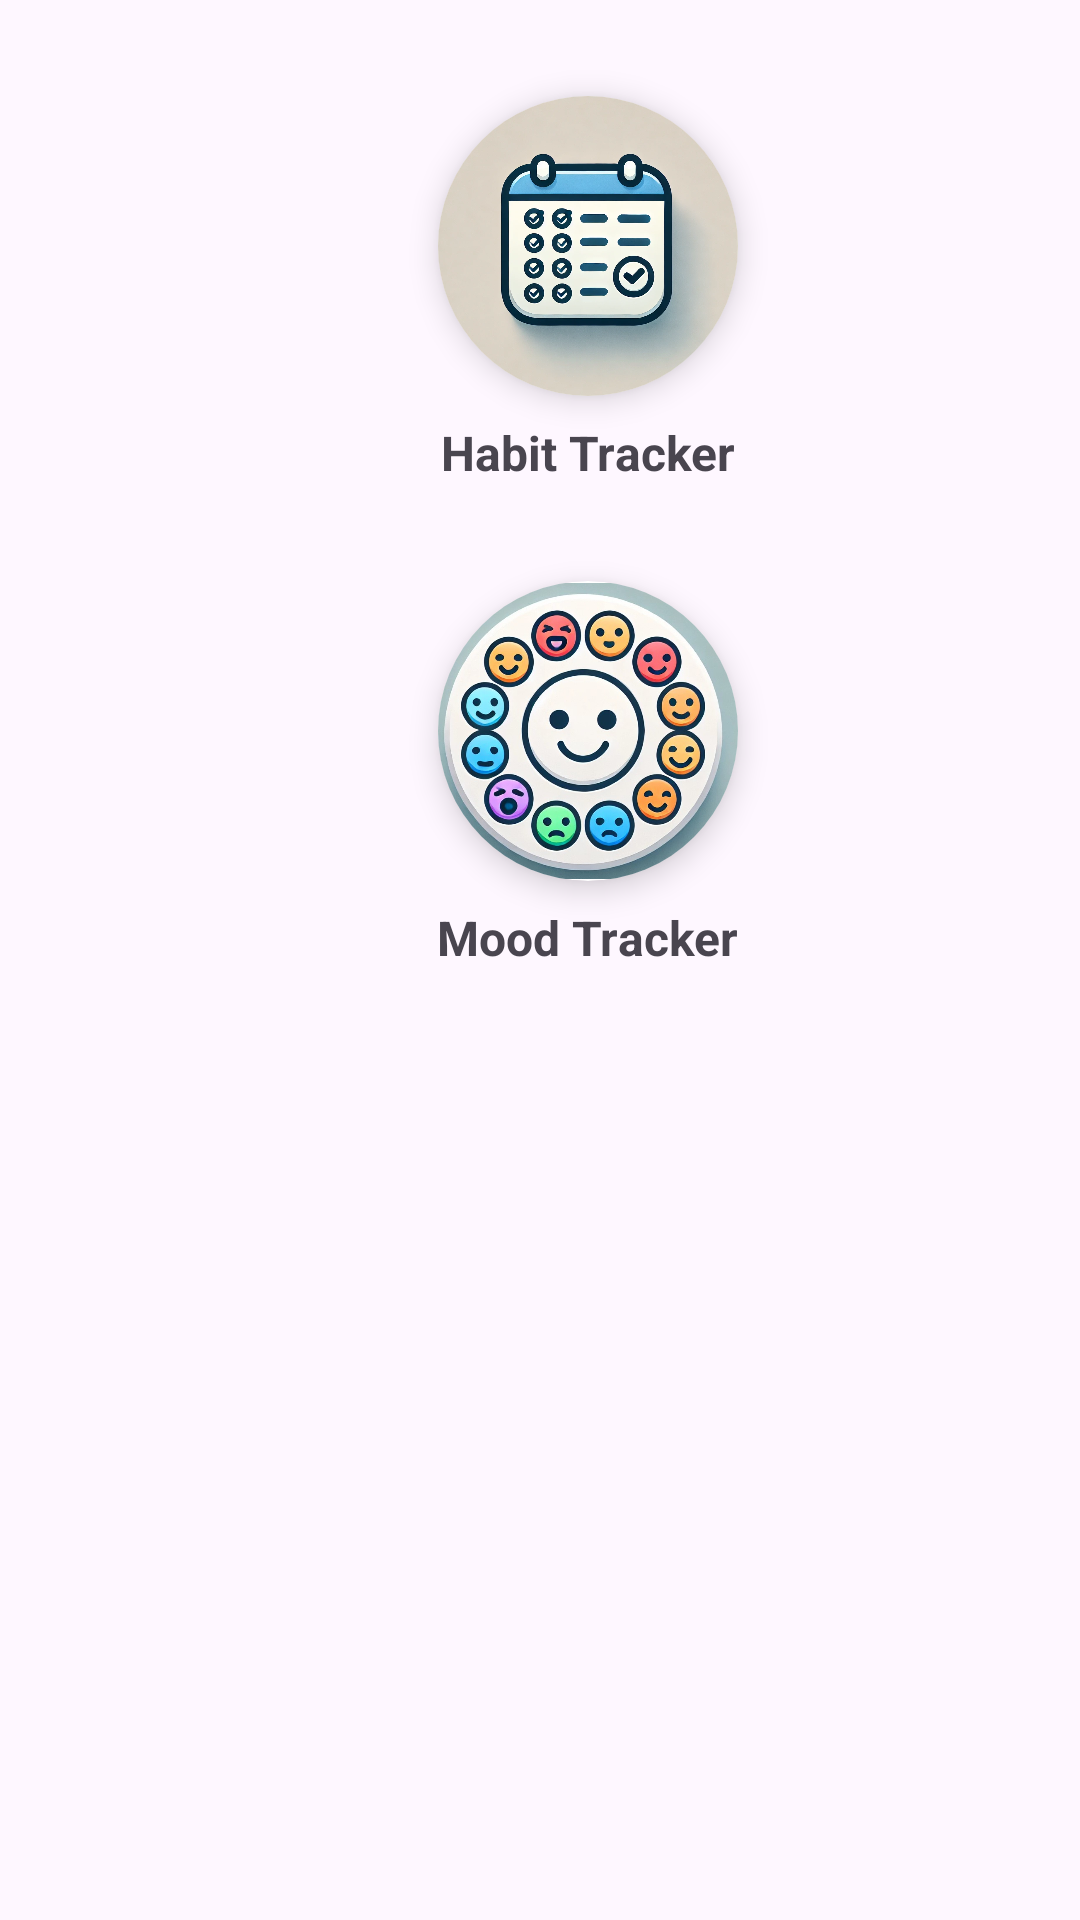

Reconstruct the res/layout file that produces this screen, plus the resources it refers to.
<!-- AndroidManifest.xml: application theme Theme.PregnancyPalApp2 -->
<!-- res/layout/fragment_tools.xml -->
<?xml version="1.0" encoding="utf-8"?>
<androidx.constraintlayout.widget.ConstraintLayout xmlns:android="http://schemas.android.com/apk/res/android"
    xmlns:app="http://schemas.android.com/apk/res-auto"
    xmlns:tools="http://schemas.android.com/tools"
    android:layout_width="match_parent"
    android:layout_height="match_parent"
    tools:context=".ToolsFragment">

    
    <androidx.cardview.widget.CardView
        android:id="@+id/cardViewHabitTracker"
        android:layout_width="100dp"
        android:layout_height="100dp"
        app:cardCornerRadius="50dp"
        app:cardElevation="6dp"
        android:layout_marginTop="32dp"
        android:layout_marginStart="32dp"
        app:layout_constraintTop_toTopOf="parent"
        app:layout_constraintStart_toStartOf="parent"
        app:layout_constraintEnd_toEndOf="parent">

        <ImageView
            android:id="@+id/imageViewHabitTracker"
            android:layout_width="match_parent"
            android:layout_height="match_parent"
            android:src="@drawable/habit_tracker_icon"
            android:scaleType="centerInside" />
    </androidx.cardview.widget.CardView>

    <TextView
        android:id="@+id/textViewHabitTracker"
        android:layout_width="wrap_content"
        android:layout_height="wrap_content"
        android:text="Habit Tracker"
        android:textSize="16sp"
        android:textStyle="bold"
        app:layout_constraintTop_toBottomOf="@id/cardViewHabitTracker"
        app:layout_constraintStart_toStartOf="@id/cardViewHabitTracker"
        app:layout_constraintEnd_toEndOf="@id/cardViewHabitTracker"
        android:layout_marginTop="8dp" />



    
    <androidx.cardview.widget.CardView
        android:id="@+id/cardViewMoodTracker"
        android:layout_width="100dp"
        android:layout_height="100dp"
        app:cardCornerRadius="50dp"
        app:cardElevation="6dp"
        android:layout_marginTop="32dp"
        android:layout_marginStart="32dp"
        app:layout_constraintTop_toBottomOf="@id/textViewHabitTracker"
        app:layout_constraintStart_toStartOf="parent"
        app:layout_constraintEnd_toEndOf="parent">

        <ImageView
            android:id="@+id/imageViewMoodTracker"
            android:layout_width="match_parent"
            android:layout_height="match_parent"
            android:src="@drawable/mood_tracker_icon"
            android:scaleType="centerInside" />
    </androidx.cardview.widget.CardView>

    <TextView
        android:id="@+id/textViewMoodTracker"
        android:layout_width="wrap_content"
        android:layout_height="wrap_content"
        android:text="Mood Tracker"
        android:textSize="16sp"
        android:textStyle="bold"
        app:layout_constraintTop_toBottomOf="@id/cardViewMoodTracker"
        app:layout_constraintStart_toStartOf="@id/cardViewMoodTracker"
        app:layout_constraintEnd_toEndOf="@id/cardViewMoodTracker"
        android:layout_marginTop="8dp" />

</androidx.constraintlayout.widget.ConstraintLayout>
<!-- resources referenced by this layout -->
<resources>
  <!-- drawable habit_tracker_icon: webp bitmap (drawable, 124520 bytes) -->
  <!-- drawable mood_tracker_icon: jpg bitmap (drawable, 113471 bytes) -->
  <style name="Theme.PregnancyPalApp2" parent="Base.Theme.PregnancyPalApp2" />
  <style name="Base.Theme.PregnancyPalApp2" parent="Theme.Material3.DayNight.NoActionBar">
          
          
      </style>
</resources>
